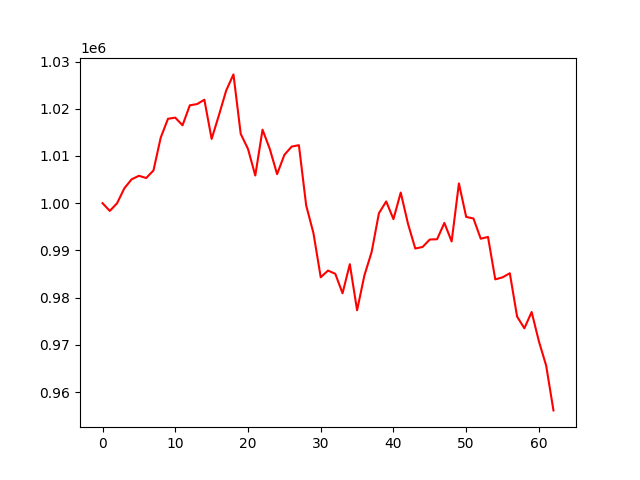

Data behind this chart, as committed beside it:
account_value, date, daily_return
1000000, 2023-07-06, 
998369, 2023-07-07, -0.001631
999997, 2023-07-10, 0.00163
1003164, 2023-07-11, 0.003168
1005062, 2023-07-12, 0.001892
1005806, 2023-07-13, 0.0007405
1005334, 2023-07-14, -0.0004689
1006927, 2023-07-17, 0.001584
1013895, 2023-07-18, 0.006921
1017884, 2023-07-19, 0.003934
1018114, 2023-07-20, 0.0002266
1016492, 2023-07-21, -0.001593
1020730, 2023-07-24, 0.004169
1020991, 2023-07-25, 0.0002561
1021911, 2023-07-26, 0.000901
1013613, 2023-07-27, -0.00812
1018626, 2023-07-28, 0.004945
1023860, 2023-07-31, 0.005138
1027277, 2023-08-01, 0.003338
1014676, 2023-08-02, -0.01227
1011497, 2023-08-03, -0.003133
1005863, 2023-08-04, -0.00557
1015566, 2023-08-07, 0.009646
1011469, 2023-08-08, -0.004034
1006151, 2023-08-09, -0.005258
1010231, 2023-08-10, 0.004056
1011985, 2023-08-11, 0.001736
1012290, 2023-08-14, 0.0003012
999526, 2023-08-15, -0.01261
993652, 2023-08-16, -0.005877
984312, 2023-08-17, -0.0094
985731, 2023-08-18, 0.001441
985052, 2023-08-21, -0.000689
980925, 2023-08-22, -0.00419
987088, 2023-08-23, 0.006283
977321, 2023-08-24, -0.009894
984682, 2023-08-25, 0.007531
989664, 2023-08-28, 0.00506
997871, 2023-08-29, 0.008292
1000374, 2023-08-30, 0.002509
996630, 2023-08-31, -0.003742
1002253, 2023-09-01, 0.005641
995635, 2023-09-05, -0.006603
990405, 2023-09-06, -0.005252
990727, 2023-09-07, 0.0003246
992314, 2023-09-08, 0.001602
992364, 2023-09-11, 5.020374335962252e-05
995826, 2023-09-12, 0.003489
991900, 2023-09-13, -0.003942
1004191, 2023-09-14, 0.01239
997099, 2023-09-15, -0.007062
996764, 2023-09-18, -0.0003366
992479, 2023-09-19, -0.004299
992853, 2023-09-20, 0.0003766
983872, 2023-09-21, -0.009045
984299, 2023-09-22, 0.0004336
985169, 2023-09-25, 0.0008838
975995, 2023-09-26, -0.009312
973507, 2023-09-27, -0.002549
976958, 2023-09-28, 0.003545
... 3 more rows
